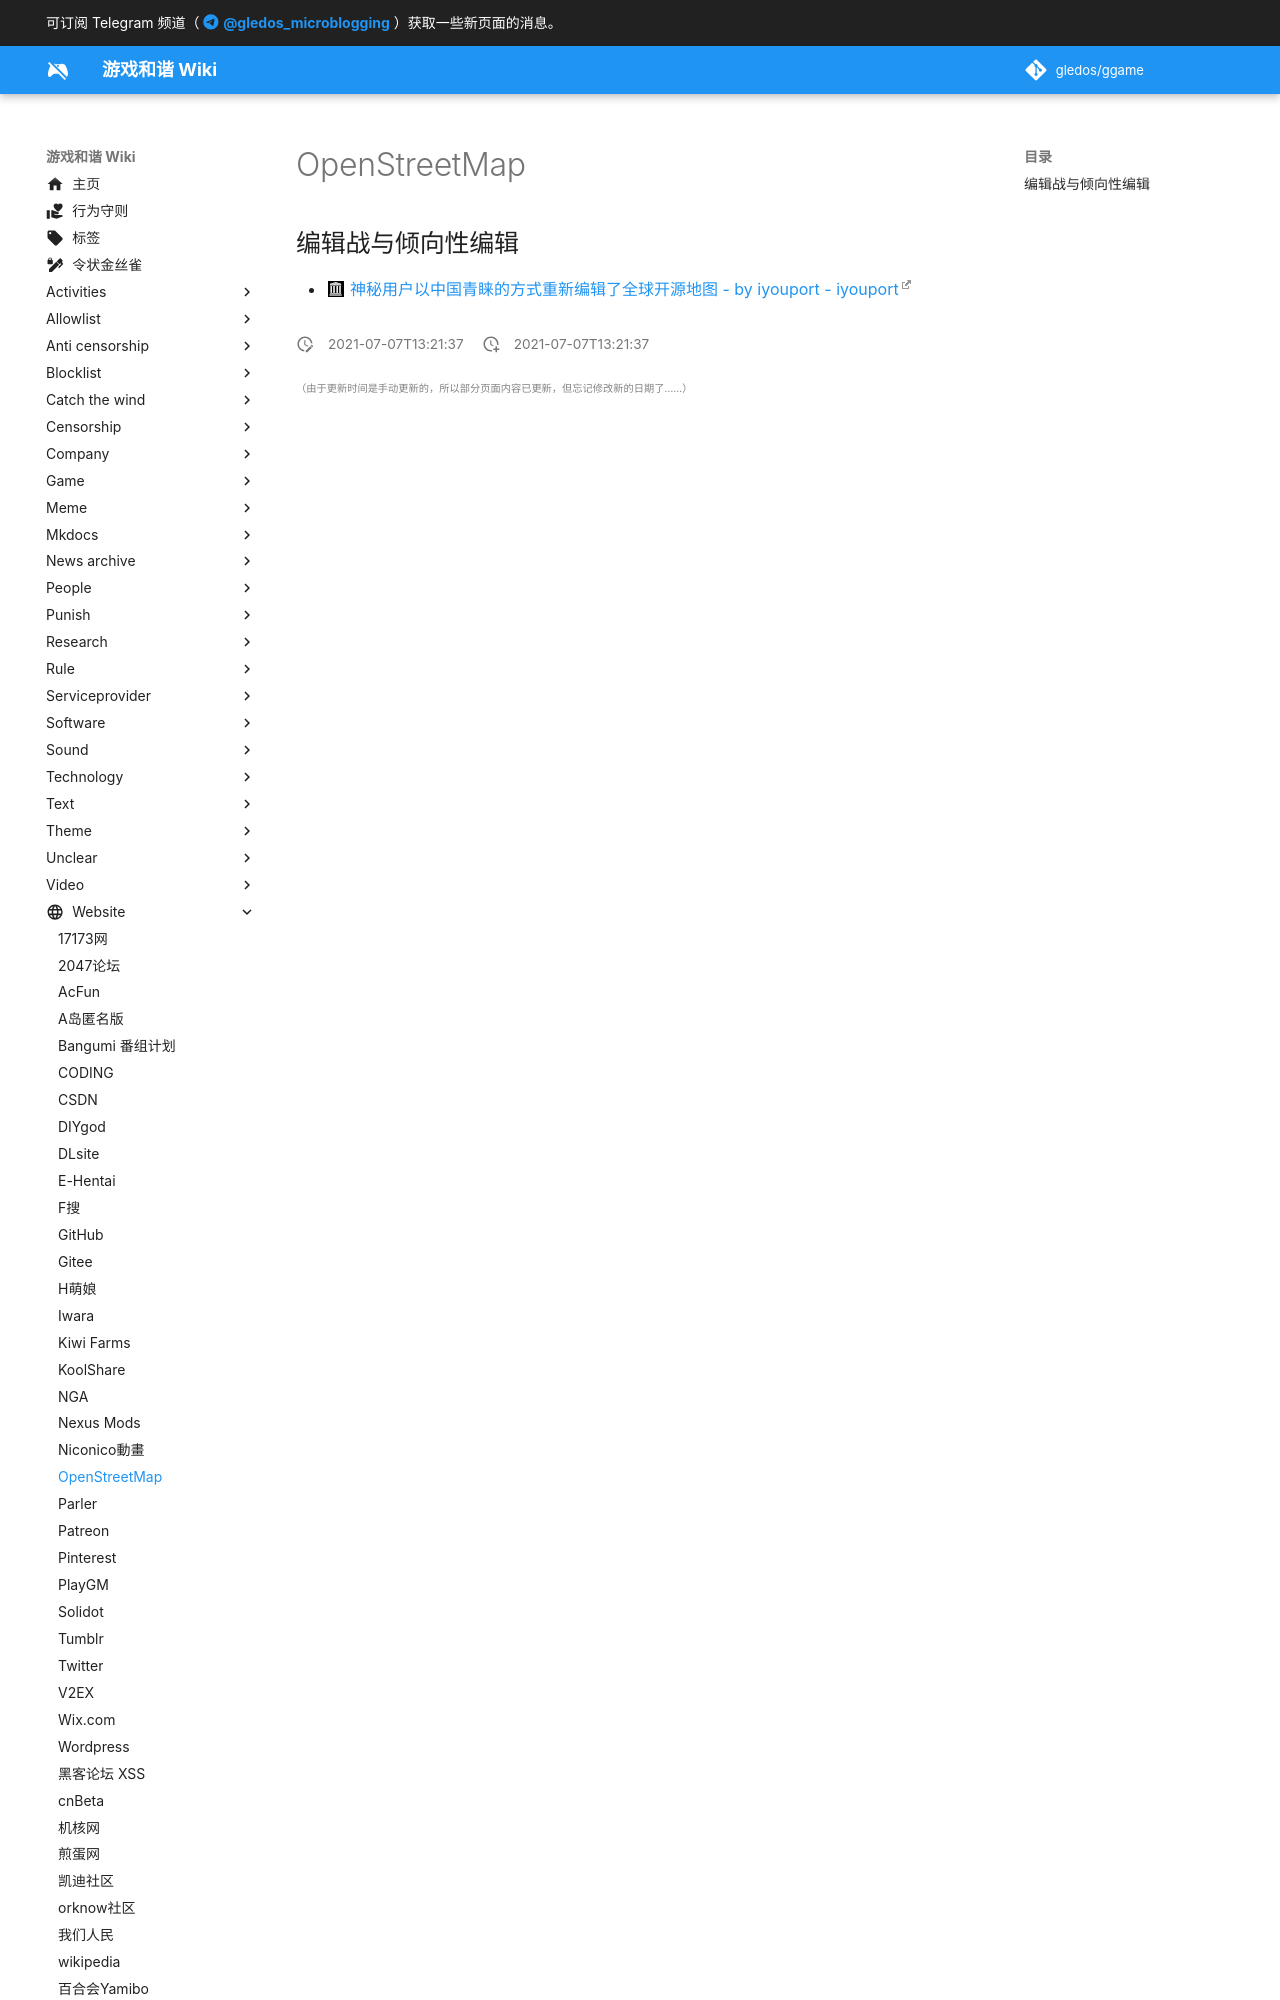

repository: gledos/ggame · page: website/OpenStreetMap.html · generator: mkdocs

---
title: OpenStreetMap
description:
published: true
date: "2021-07-07T13:21:37"
特殊标签标记: #无标签
editor: markdown
dateCreated: "2021-07-07T13:21:37"
---

## 编辑战与倾向性编辑

+ [神秘用户以中国青睐的方式重新编辑了全球开源地图 - by iyouport
